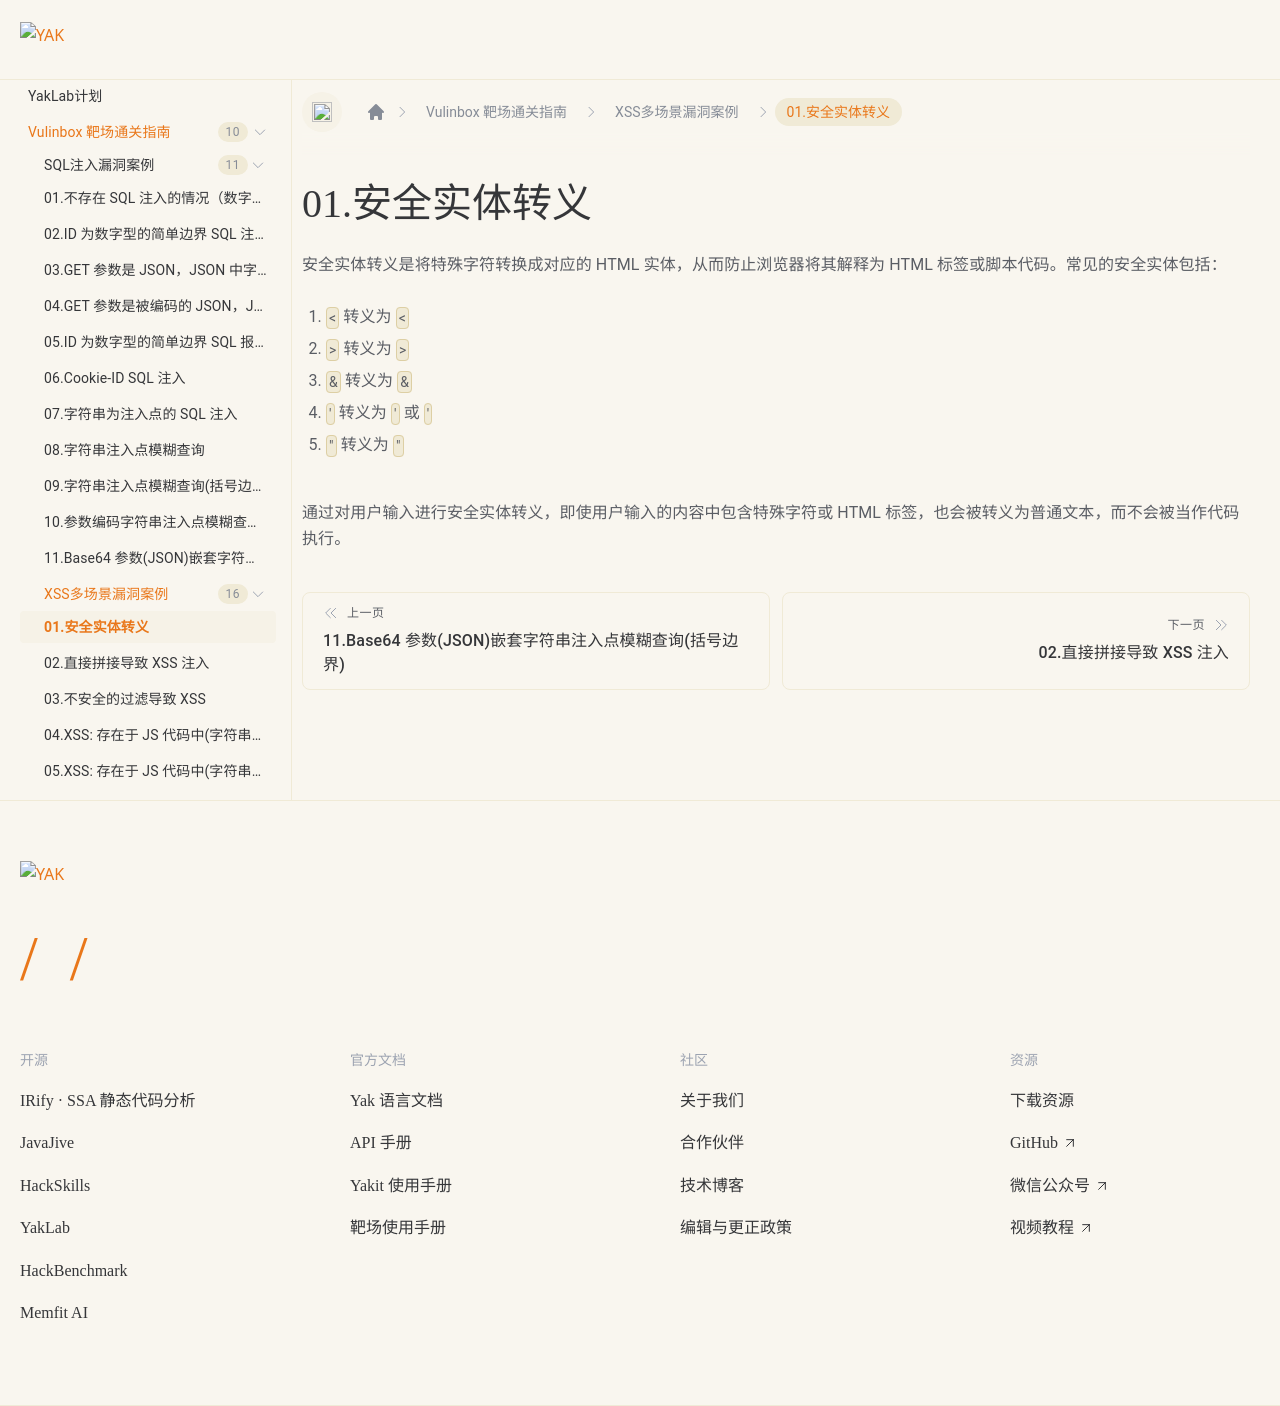

repository: yaklang/yaklang.github.io · page: Yaklab/vulinbox/XSS/01safe-xss/index.html · generator: docusaurus

---
sidebar_position: 1
---

# 01.安全实体转义

安全实体转义是将特殊字符转换成对应的 HTML 实体，从而防止浏览器将其解释为 HTML 标签或脚本代码。常见的安全实体包括：

1. `<` 转义为 `<`
2. `>` 转义为 `>`
3. `&` 转义为 `&`
4. `'` 转义为 `'` 或 `'`
5. `"` 转义为 `"`

通过对用户输入进行安全实体转义，即使用户输入的内容中包含特殊字符或 HTML 标签，也会被转义为普通文本，而不会被当作代码执行。
